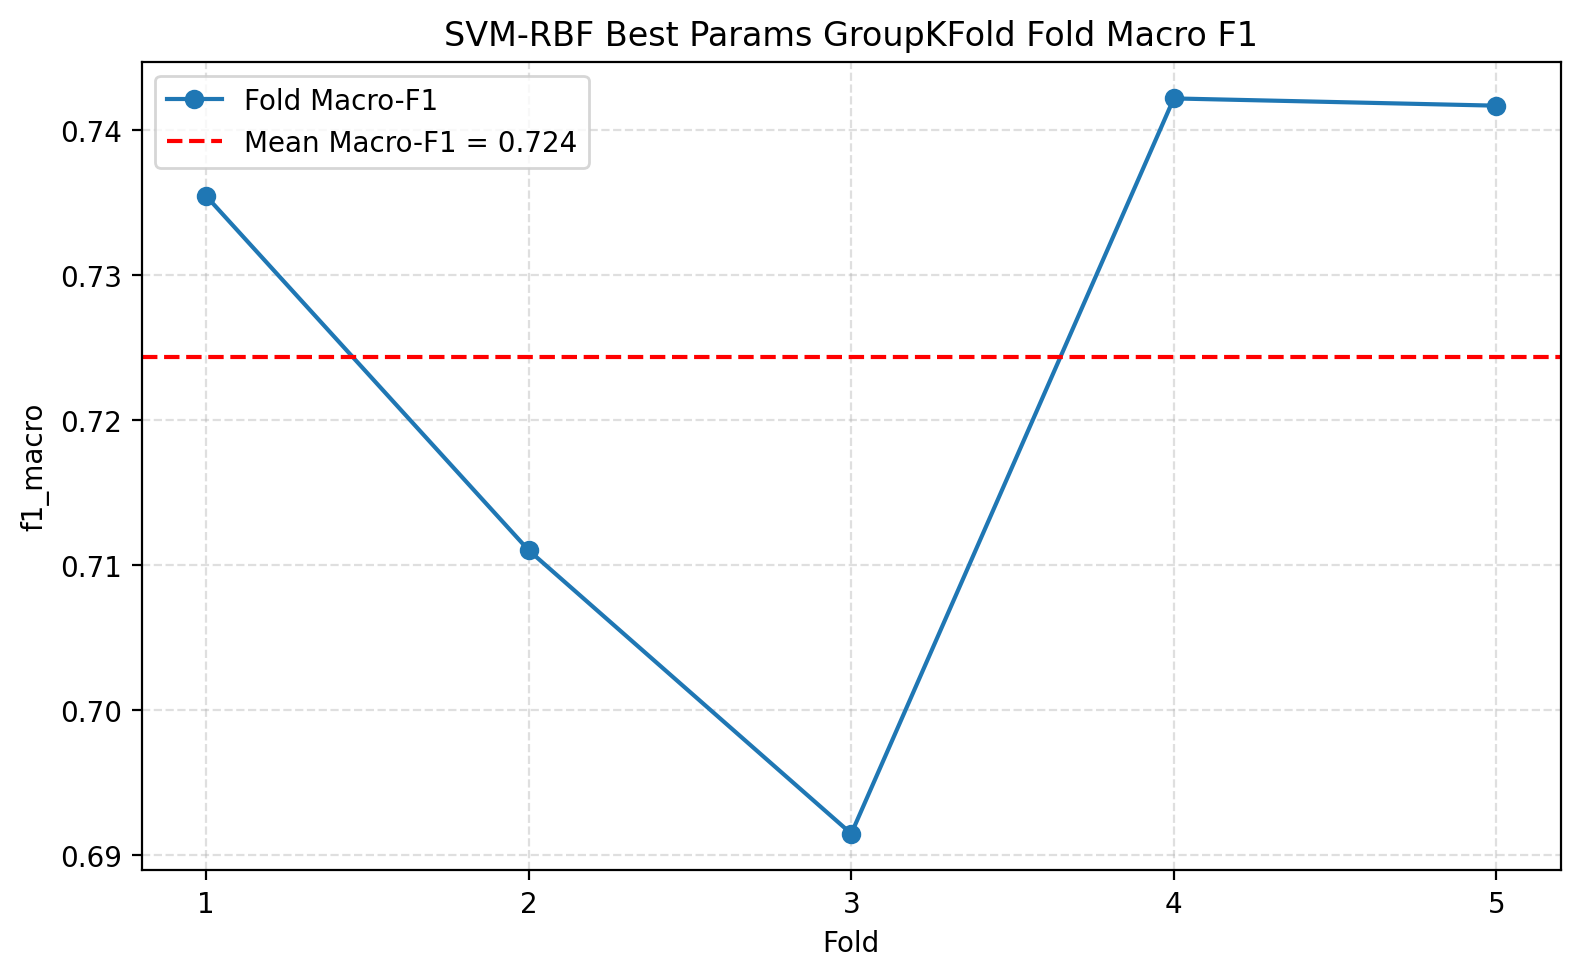

Source data for this figure (header and first rows):
fold, train_sample_count, validation_sample_count, train_track_count, validation_track_count, accuracy, macro_precision, macro_recall, f1_macro, f1_weighted
1, 7888, 1969, 790, 197, 0.7369, 0.741, 0.7381, 0.7354, 0.7351
2, 7880, 1977, 789, 198, 0.7122, 0.7152, 0.7118, 0.711, 0.7113
3, 7882, 1975, 789, 198, 0.6967, 0.6914, 0.6976, 0.6914, 0.6905
4, 7889, 1968, 790, 197, 0.7444, 0.7446, 0.7442, 0.7422, 0.7419
5, 7889, 1968, 790, 197, 0.7439, 0.7426, 0.7457, 0.7417, 0.7402
